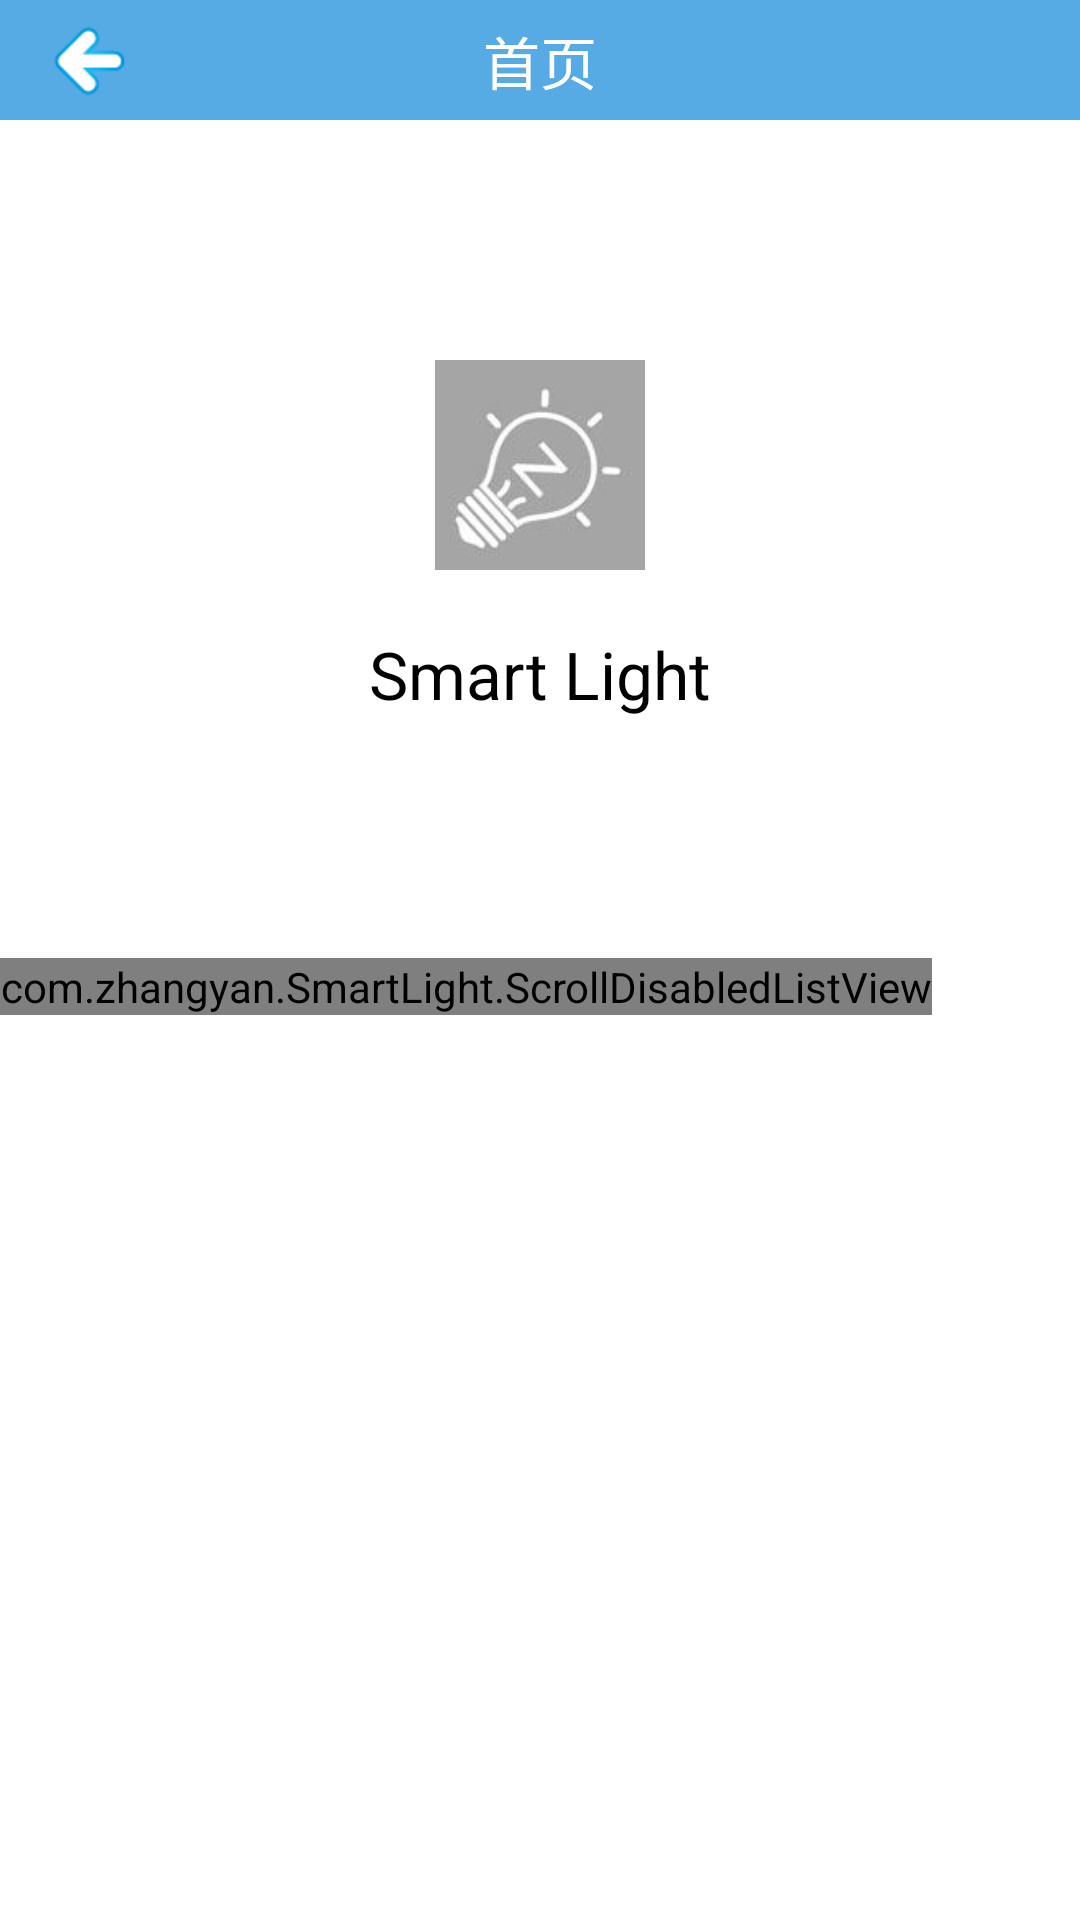

Produce the Android XML layout that renders to this screen, including the resource entries it uses.
<!-- AndroidManifest.xml: application theme android:Theme.Holo.Light -->
<!-- res/layout/about.xml -->
<?xml version="1.0" encoding="utf-8"?>

<RelativeLayout xmlns:android="http://schemas.android.com/apk/res/android"
    android:id="@+id/RelativeLayout1"
    android:layout_width="match_parent"
    android:layout_height="match_parent"
    android:background="#FFFFFF"
    android:orientation="vertical" >

 <FrameLayout 
        android:id="@+id/title"
        android:background="#56abe4"
        android:layout_width="match_parent"
        android:layout_height="wrap_content">
        
        <RelativeLayout
    	android:layout_height="40dp"
    	android:layout_width="match_parent">
    	
            <ImageView
		        android:id="@+id/back"
		        android:layout_width="60dp"
		        android:layout_height="30dp"
		        android:layout_alignParentLeft="true"
		        android:layout_alignParentTop="true"
		        android:layout_marginTop="7dp"
		        android:scaleType="fitCenter"
		        android:padding="2dp"
		        android:src="@drawable/left" />
        
	    	<TextView 
	    	    android:id="@+id/titleTv"
		        android:layout_width="wrap_content"
		        android:layout_height="wrap_content"
		        android:text="首页"
		        android:textSize="19dp"
		        android:layout_centerHorizontal="true"
		        android:layout_centerVertical="true"
		        android:textColor="#FFFFFF"/>
        
    	</RelativeLayout>
        
    </FrameLayout>
    
    
    <ImageView
        android:id="@+id/icon"
        android:layout_width="70dp"
        android:layout_height="70dp"
        android:layout_centerHorizontal="true"
        android:layout_alignParentTop="true"
        android:layout_marginTop="120dp"
        android:src="@drawable/ic_launcher" />

    <TextView
        android:id="@+id/smartlight"
        android:layout_width="wrap_content"
        android:layout_height="wrap_content"
        android:layout_centerHorizontal="true"
        android:layout_below="@+id/icon"
        android:layout_marginTop="20dp"
        android:text="Smart Light"
        android:textColor="#000000"
        android:textSize="22sp" />
    
    
    <com.zhangyan.SmartLight.ScrollDisabledListView
        android:id="@+id/aboutlist"
        android:layout_width="wrap_content"
        android:layout_height="wrap_content"
        android:layout_alignParentLeft="true"
        android:layout_marginTop="80dp"
        android:layout_below="@+id/smartlight"
        android:background="#ffffff" />

    <TextView
        android:id="@+id/version"
        android:layout_width="wrap_content"
        android:layout_height="wrap_content"
        android:layout_below="@+id/smartlight"
        android:layout_centerHorizontal="true"
        android:layout_marginTop="14dp"
         />

</RelativeLayout>
<!-- resources referenced by this layout -->
<resources>
  <!-- drawable ic_launcher: jpg bitmap (drawable-xxhdpi, 2740 bytes) -->
  <!-- drawable left: png bitmap (drawable-hdpi, 1993 bytes) -->
</resources>
